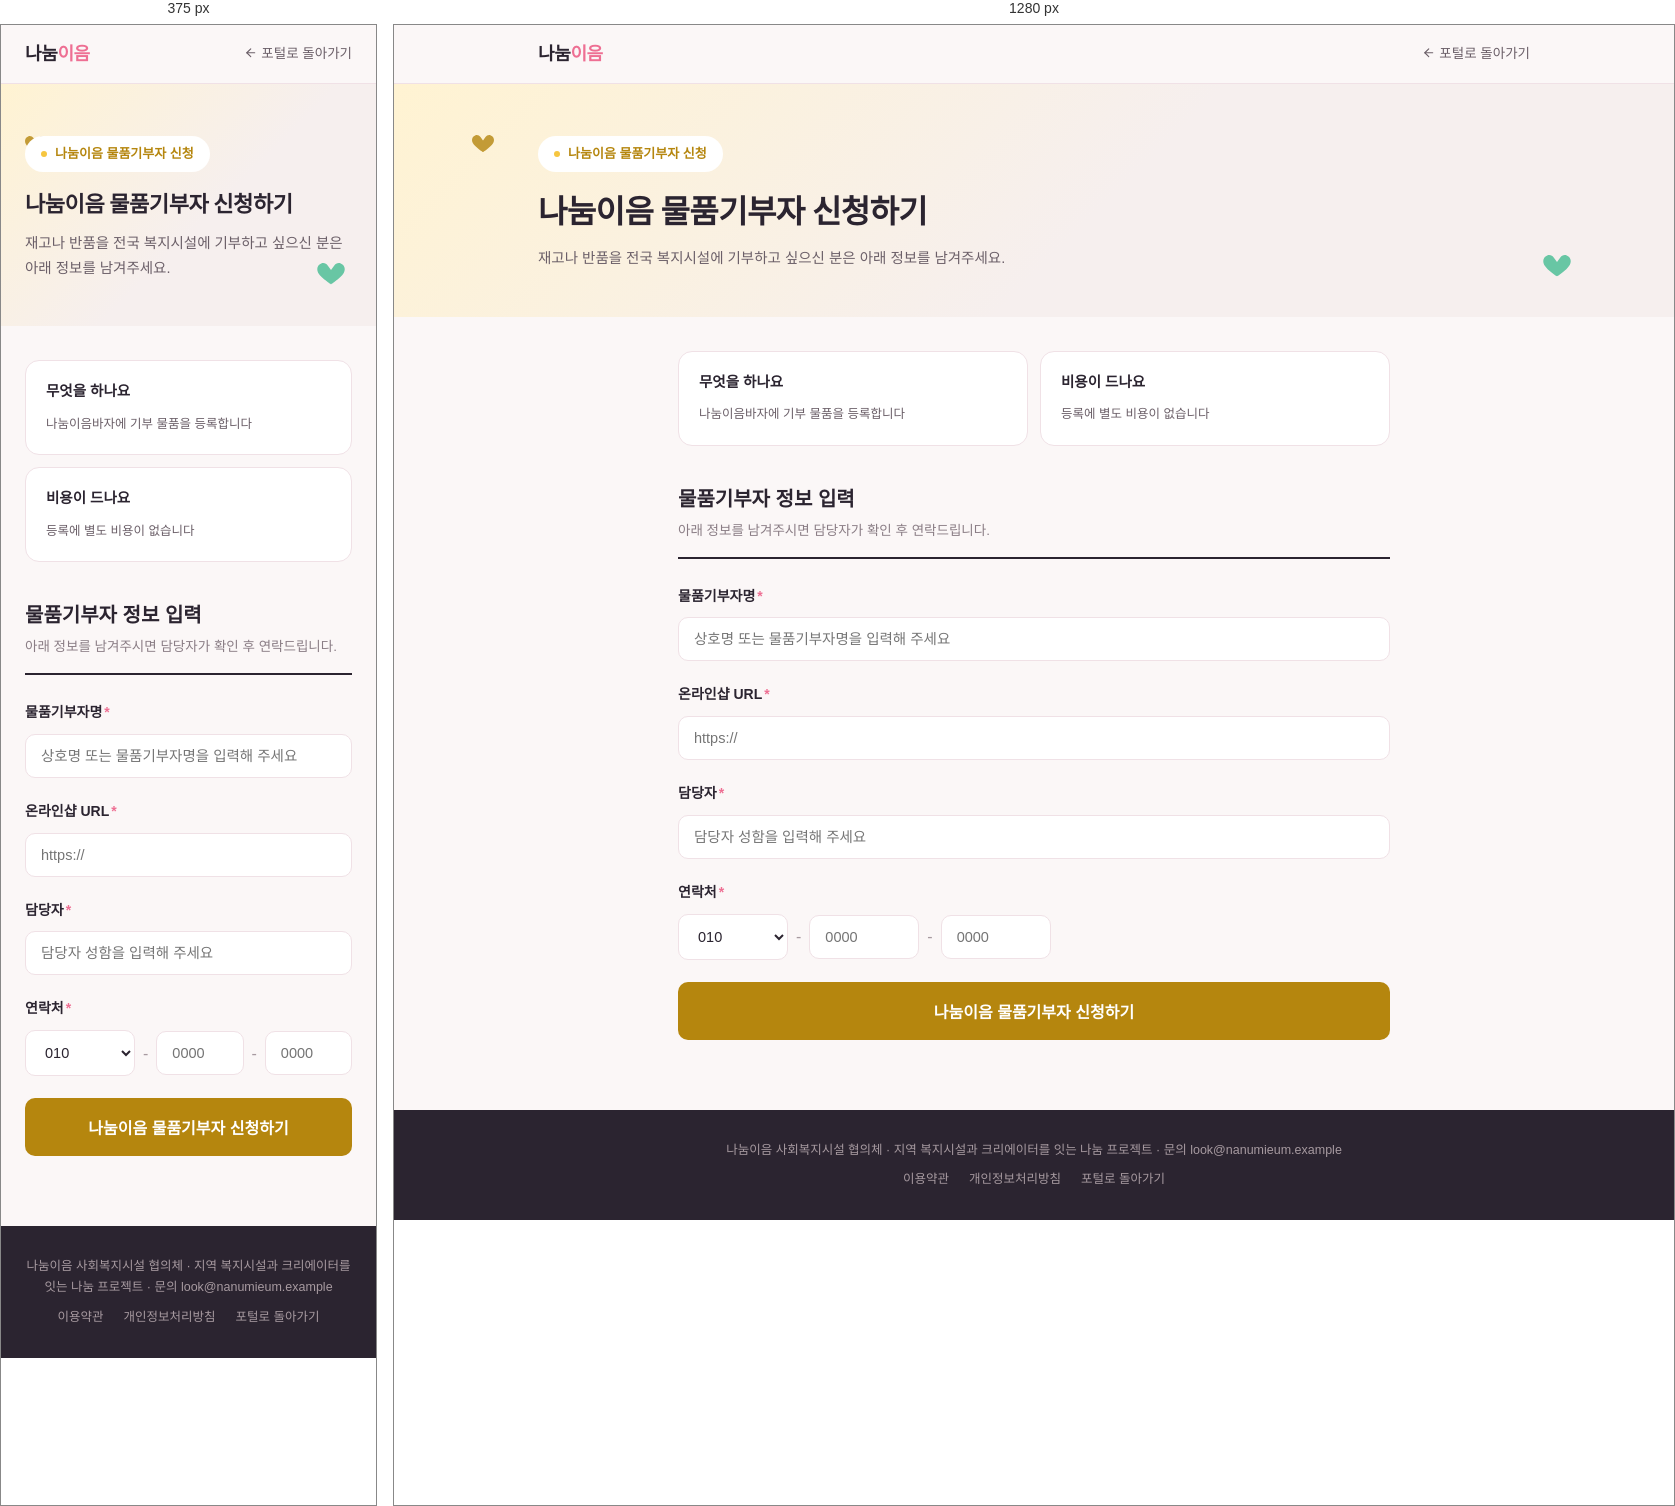
Rendered at 375 px and 1280 px, left to right.

<!-- file: apply-seller.html -->
<!DOCTYPE html>
<html lang="ko">
<head>
<meta charset="UTF-8">
<meta name="viewport" content="width=device-width, initial-scale=1.0">
<title>나눔이음 물품기부자 신청하기 | 나눔이음</title>
<link rel="preconnect" href="https://fonts.googleapis.com">
<link rel="preconnect" href="https://fonts.gstatic.com" crossorigin>
<link href="https://fonts.googleapis.com/css2?family=Gowun+Batang:wght@400;700&display=swap" rel="stylesheet">
<link href="https://cdn.jsdelivr.net/gh/sun-typeface/SUIT@2/fonts/variable/woff2/SUIT-Variable.css" rel="stylesheet">
<style>
  @font-face{
    font-family:'Jalnan';
    src:url('https://cdn.jsdelivr.net/gh/projectnoonnu/noonfonts_four@1.2/JalnanOTF00.woff') format('woff');
    font-weight:normal;font-style:normal;font-display:swap;
  }
  :root{
    --paper:#FBF7F7;--paper-2:#F6EFEE;--ink:#2B2430;--ink-soft:#6B5F68;--ink-faint:#A79AA0;
    --red:#EE6F93;--red-dark:#C94F71;--thread:#45BC92;--thread-soft:#DEF6EC;
    --yellow:#F6C640;--yellow-soft:#FFF3D2;--yellow-dark:#B5860E;
    --line:#F0E1E6;--card:#FFFFFF;--gray:#8A7D85;
    --r-lg:22px;--r-md:14px;--r-sm:10px;--wrap:760px;
    --sans:'SUIT Variable','SUIT',-apple-system,BlinkMacSystemFont,'Malgun Gothic',sans-serif;
    --serif:'Jalnan','Gowun Batang','Nanum Myeongjo',serif;
  }
  *{margin:0;padding:0;box-sizing:border-box}
  body{font-family:var(--sans);color:var(--ink);background:var(--paper);line-height:1.7;-webkit-font-smoothing:antialiased}
  img{max-width:100%;display:block}
  .lucide{width:1em;height:1em;display:inline-block;vertical-align:-0.15em;flex:none}
  .wrap{max-width:var(--wrap);margin:0 auto;padding:0 24px}

  .dnav{position:sticky;top:0;z-index:50;background:rgba(251,247,247,.92);backdrop-filter:blur(10px);border-bottom:1px solid var(--line)}
  .dnav-in{max-width:1040px;margin:0 auto;padding:0 24px;height:58px;display:flex;align-items:center;justify-content:space-between}
  .dbrand{font-family:var(--serif);font-weight:700;font-size:18px;letter-spacing:-.02em;color:var(--ink);text-decoration:none}
  .dbrand em{font-style:normal;color:var(--red)}
  .dback{font-size:13.5px;color:var(--ink-soft);text-decoration:none}
  .dback:hover{color:var(--ink)}

  .banner{
    background:linear-gradient(135deg,var(--yellow-soft) 0%,var(--paper-2) 55%,var(--paper-2) 100%);
    position:relative;overflow:hidden;padding:52px 0 46px;
  }
  .banner .inner{max-width:1040px;margin:0 auto;width:100%;padding:0 24px;position:relative;z-index:2}
  .banner .eyebrow{
    display:inline-flex;align-items:center;gap:8px;font-size:13px;font-weight:700;color:var(--yellow-dark);
    background:#fff;padding:7px 16px;border-radius:100px;margin-bottom:16px;
  }
  .banner .eyebrow::before{content:'';width:6px;height:6px;border-radius:50%;background:var(--yellow)}
  .banner h1{
    font-family:var(--serif);font-size:clamp(22px,3.4vw,32px);font-weight:700;line-height:1.5;
    color:var(--ink);letter-spacing:-.02em;margin-bottom:10px;
  }
  .banner p{font-size:14.5px;color:var(--ink-soft);max-width:520px}
  .banner .heart{position:absolute;opacity:.8;pointer-events:none}

  .info-row{display:grid;grid-template-columns:repeat(2,1fr);gap:12px;padding:34px 0 6px}
  @media(max-width:640px){.info-row{grid-template-columns:1fr}}
  .info-card{background:var(--card);border:1px solid var(--line);border-radius:var(--r-md);padding:18px 20px}
  .info-card b{display:block;font-size:14.5px;font-weight:700;margin-bottom:5px}
  .info-card span{font-size:12.5px;color:var(--ink-soft);line-height:1.6}

  .section{padding:30px 0 10px}
  .sec-head{border-bottom:2px solid var(--ink);padding-bottom:14px;margin-bottom:26px}
  .sec-head h2{font-size:20px;font-weight:800}
  .sec-head span{font-size:13.5px;color:var(--gray);display:block;margin-top:4px}

  .field{margin-bottom:22px}
  .field label{display:block;font-size:14px;font-weight:700;margin-bottom:9px}
  .field label em{color:var(--red);font-style:normal;margin-left:2px}
  .field input, .field textarea, .field select{
    width:100%;border:1px solid var(--line);border-radius:var(--r-sm);
    padding:13px 15px;font-family:inherit;font-size:14.5px;color:var(--ink);
    background:var(--card);outline:none;transition:border-color .15s;
  }
  .field input:focus, .field textarea:focus, .field select:focus{border-color:var(--yellow-dark)}
  .phone-row{display:flex;gap:8px;align-items:center}
  .phone-row select{max-width:110px;flex:none}
  .phone-row span{color:var(--ink-faint)}

  .submit{
    display:block;width:100%;background:var(--yellow-dark);color:#fff;border:0;
    padding:17px;font-size:16px;font-weight:700;border-radius:var(--r-sm);
    cursor:pointer;font-family:inherit;transition:background .15s;margin:8px 0 60px;
  }
  .submit:hover{background:#96700B}

  footer{background:var(--ink);color:var(--ink-faint);padding:30px 24px;font-size:12.5px;text-align:center}
  footer a{color:var(--ink-faint);text-decoration:none;margin:0 10px}
  footer a:hover{color:#fff}
</style>
</head>
<body>

<nav class="dnav">
  <div class="dnav-in">
    <a href="nanumieum_portal.html" class="dbrand">나눔<em>이음</em></a>
    <a href="nanumieum_portal.html" class="dback"><svg class="lucide" viewBox="0 0 24 24" fill="none" stroke="currentColor" stroke-width="2" stroke-linecap="round" stroke-linejoin="round"><path d="m12 19-7-7 7-7"/><path d="M19 12H5"/></svg> 포털로 돌아가기</a>
  </div>
</nav>

<section class="banner">
  <svg class="heart" style="top:20%;left:6%;width:24px" viewBox="0 0 24 24" fill="var(--yellow-dark)"><path d="M12 21s-7.5-4.6-10.2-9.1C.2 9.1 1 5.6 4.2 4.4c2-.8 4.1 0 5.3 1.7l2.5 3.5 2.5-3.5c1.2-1.7 3.3-2.5 5.3-1.7 3.2 1.2 4 4.7 2.4 7.5C19.5 16.4 12 21 12 21z"/></svg>
  <svg class="heart" style="bottom:16%;right:8%;width:30px" viewBox="0 0 24 24" fill="var(--thread)"><path d="M12 21s-7.5-4.6-10.2-9.1C.2 9.1 1 5.6 4.2 4.4c2-.8 4.1 0 5.3 1.7l2.5 3.5 2.5-3.5c1.2-1.7 3.3-2.5 5.3-1.7 3.2 1.2 4 4.7 2.4 7.5C19.5 16.4 12 21 12 21z"/></svg>
  <div class="inner">
    <p class="eyebrow">나눔이음 물품기부자 신청</p>
    <h1>나눔이음 물품기부자 신청하기</h1>
    <p>재고나 반품을 전국 복지시설에 기부하고 싶으신 분은 아래 정보를 남겨주세요.</p>
  </div>
</section>

<div class="wrap">
  <div class="info-row">
    <div class="info-card"><b>무엇을 하나요</b><span>나눔이음바자에 기부 물품을 등록합니다</span></div>
    <div class="info-card"><b>비용이 드나요</b><span>등록에 별도 비용이 없습니다</span></div>
  </div>

  <div class="section">
    <div class="sec-head">
      <h2>물품기부자 정보 입력</h2>
      <span>아래 정보를 남겨주시면 담당자가 확인 후 연락드립니다.</span>
    </div>

    <form id="sellerForm">
      <div class="field">
        <label for="selName">물품기부자명<em>*</em></label>
        <input type="text" id="selName" placeholder="상호명 또는 물품기부자명을 입력해 주세요" required>
      </div>
      <div class="field">
        <label for="selUrl">온라인샵 URL<em>*</em></label>
        <input type="text" id="selUrl" placeholder="https://" required>
      </div>
      <div class="field">
        <label for="selManager">담당자<em>*</em></label>
        <input type="text" id="selManager" placeholder="담당자 성함을 입력해 주세요" required>
      </div>
      <div class="field">
        <label for="selTelMid">연락처<em>*</em></label>
        <div class="phone-row">
          <select id="selTelFirst"><option>010</option><option>011</option><option>016</option><option>017</option></select>
          <span>-</span>
          <input type="text" id="selTelMid" maxlength="4" placeholder="0000" style="max-width:110px">
          <span>-</span>
          <input type="text" id="selTelLast" maxlength="4" placeholder="0000" style="max-width:110px">
        </div>
      </div>

      <button type="submit" class="submit">나눔이음 물품기부자 신청하기</button>
    </form>
  </div>
</div>

<footer>
  <p>나눔이음 사회복지시설 협의체 · 지역 복지시설과 크리에이터를 잇는 나눔 프로젝트 · 문의 look@nanumieum.example</p>
  <p style="margin-top:8px"><a href="#">이용약관</a><a href="#">개인정보처리방침</a><a href="nanumieum_portal.html">포털로 돌아가기</a></p>
</footer>

<script>
  document.getElementById('sellerForm').addEventListener('submit', (e)=>{
    e.preventDefault();
    const selName = document.getElementById('selName').value.trim();
    const selUrl = document.getElementById('selUrl').value.trim();
    const selManager = document.getElementById('selManager').value.trim();
    const telMid = document.getElementById('selTelMid').value.trim();
    const telLast = document.getElementById('selTelLast').value.trim();

    if(!selName || !selUrl || !selManager || telMid.length!==4 || telLast.length!==4){
      alert('필수 항목을 모두 정확히 입력해 주세요.');
      return;
    }
    alert(`나눔이음 물품기부자 신청이 접수되었습니다.\n${selName} 담당자 ${selManager}님, 담당자가 확인 후 연락드리겠습니다.\n감사합니다.`);
    location.href = 'nanumieum_portal.html';
  });
</script>
</body>
</html>